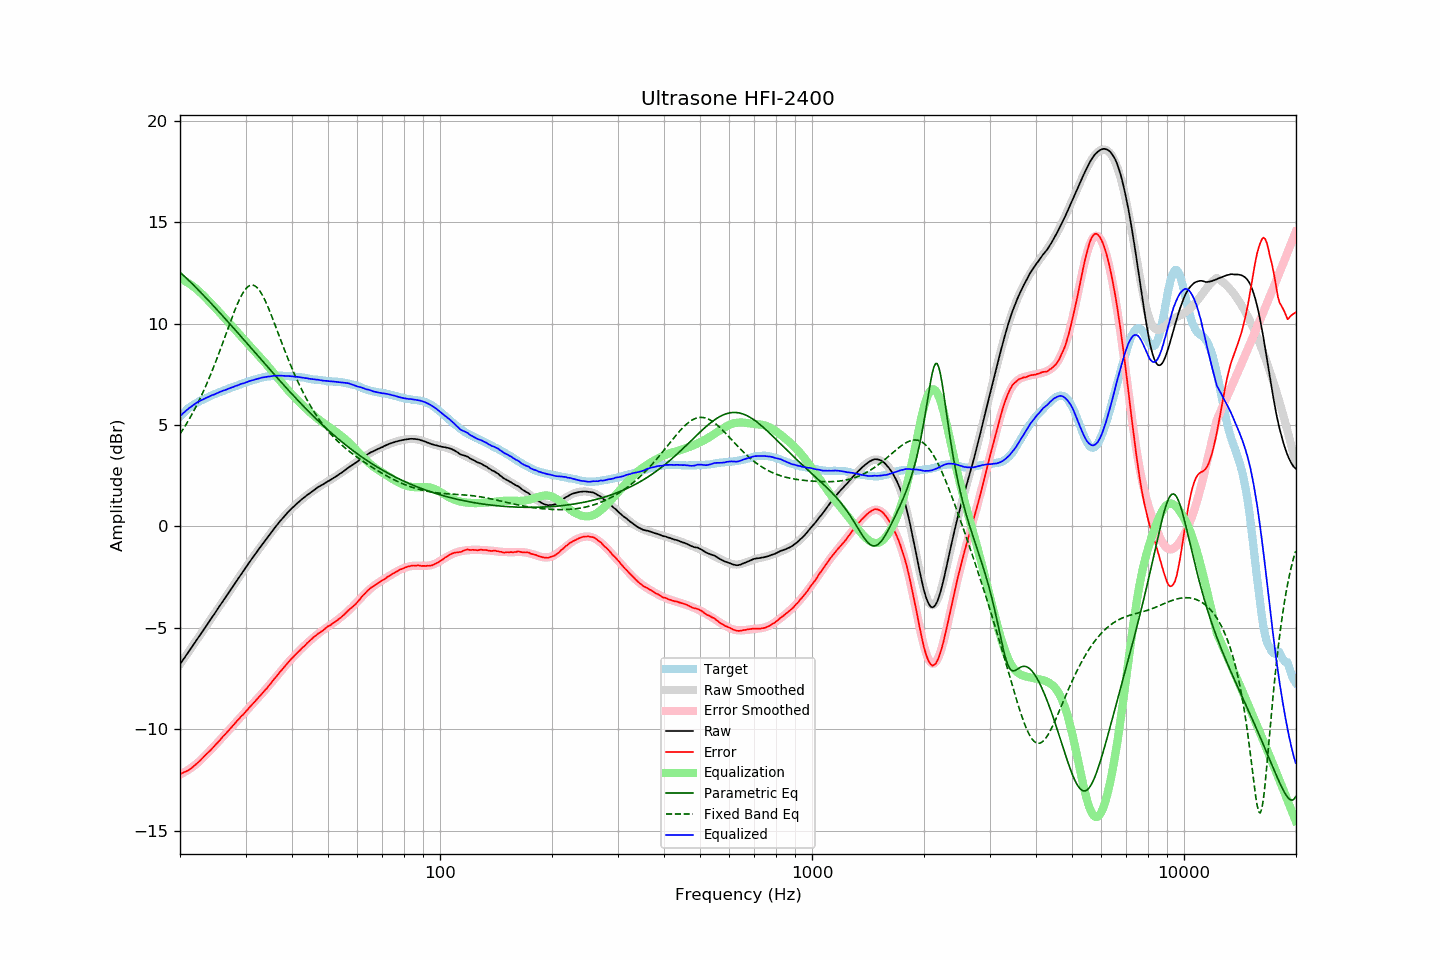

Data behind this chart, as committed beside it:
frequency, raw, error, smoothed, error_smoothed, equalization, parametric_eq, fixed_band_eq, equalized_raw, equalized_smoothed, target
20.00, -6.79, -12.20, -6.80, -12.23, 12.23, 12.54, 4.57, 5.44, 5.44, 5.41
20.20, -6.68, -12.18, -6.68, -12.19, 12.19, 12.47, 4.68, 5.51, 5.51, 5.50
20.40, -6.56, -12.14, -6.57, -12.15, 12.15, 12.40, 4.81, 5.59, 5.59, 5.58
20.61, -6.46, -12.10, -6.45, -12.11, 12.11, 12.32, 4.93, 5.65, 5.66, 5.65
20.81, -6.33, -12.07, -6.34, -12.06, 12.06, 12.25, 5.06, 5.73, 5.72, 5.74
21.02, -6.22, -12.04, -6.22, -12.01, 12.01, 12.17, 5.19, 5.79, 5.79, 5.82
21.23, -6.10, -11.98, -6.11, -11.96, 11.96, 12.09, 5.33, 5.86, 5.85, 5.88
21.44, -5.99, -11.93, -5.99, -11.91, 11.91, 12.02, 5.47, 5.91, 5.91, 5.94
21.66, -5.88, -11.86, -5.88, -11.85, 11.85, 11.94, 5.61, 5.97, 5.97, 5.99
21.87, -5.76, -11.80, -5.76, -11.79, 11.79, 11.86, 5.76, 6.03, 6.03, 6.04
22.09, -5.64, -11.73, -5.64, -11.72, 11.72, 11.78, 5.91, 6.08, 6.08, 6.09
22.31, -5.52, -11.66, -5.53, -11.66, 11.66, 11.70, 6.07, 6.14, 6.13, 6.14
22.54, -5.42, -11.59, -5.41, -11.59, 11.59, 11.62, 6.23, 6.17, 6.17, 6.17
22.76, -5.29, -11.51, -5.30, -11.51, 11.51, 11.53, 6.40, 6.22, 6.22, 6.21
22.99, -5.18, -11.43, -5.18, -11.43, 11.43, 11.45, 6.57, 6.25, 6.26, 6.24
23.22, -5.06, -11.35, -5.06, -11.36, 11.36, 11.37, 6.74, 6.29, 6.29, 6.28
23.45, -4.94, -11.26, -4.95, -11.28, 11.28, 11.29, 6.92, 6.33, 6.33, 6.32
23.69, -4.83, -11.19, -4.83, -11.19, 11.19, 11.20, 7.10, 6.37, 6.37, 6.36
23.92, -4.71, -11.11, -4.71, -11.11, 11.11, 11.12, 7.29, 6.40, 6.40, 6.40
24.16, -4.59, -11.04, -4.59, -11.03, 11.03, 11.03, 7.48, 6.44, 6.44, 6.45
24.40, -4.47, -10.95, -4.48, -10.95, 10.95, 10.95, 7.68, 6.47, 6.47, 6.48
24.65, -4.36, -10.87, -4.36, -10.86, 10.86, 10.86, 7.88, 6.50, 6.50, 6.51
24.89, -4.24, -10.78, -4.24, -10.78, 10.78, 10.78, 8.08, 6.54, 6.54, 6.54
25.14, -4.12, -10.70, -4.12, -10.69, 10.69, 10.69, 8.29, 6.57, 6.57, 6.58
25.39, -4.00, -10.61, -4.00, -10.61, 10.61, 10.61, 8.50, 6.61, 6.61, 6.60
25.65, -3.88, -10.53, -3.88, -10.52, 10.52, 10.52, 8.71, 6.64, 6.64, 6.64
25.91, -3.77, -10.43, -3.77, -10.44, 10.44, 10.43, 8.93, 6.67, 6.67, 6.66
26.16, -3.64, -10.33, -3.65, -10.35, 10.35, 10.34, 9.14, 6.71, 6.70, 6.69
26.43, -3.54, -10.26, -3.53, -10.26, 10.26, 10.26, 9.36, 6.72, 6.73, 6.73
26.69, -3.41, -10.17, -3.41, -10.17, 10.17, 10.17, 9.58, 6.76, 6.76, 6.76
26.96, -3.30, -10.08, -3.29, -10.08, 10.08, 10.08, 9.80, 6.79, 6.79, 6.79
27.23, -3.18, -10.00, -3.18, -9.99, 9.99, 9.99, 10.02, 6.82, 6.82, 6.82
27.50, -3.05, -9.91, -3.06, -9.91, 9.91, 9.90, 10.23, 6.85, 6.85, 6.85
27.77, -2.94, -9.81, -2.94, -9.82, 9.82, 9.81, 10.44, 6.88, 6.88, 6.87
28.05, -2.82, -9.73, -2.82, -9.73, 9.73, 9.72, 10.64, 6.91, 6.91, 6.91
28.33, -2.70, -9.63, -2.71, -9.64, 9.64, 9.64, 10.84, 6.94, 6.94, 6.93
28.62, -2.60, -9.55, -2.59, -9.56, 9.56, 9.55, 11.02, 6.96, 6.97, 6.96
28.90, -2.47, -9.47, -2.47, -9.47, 9.47, 9.46, 11.20, 7.00, 7.00, 7.00
29.19, -2.35, -9.37, -2.36, -9.38, 9.38, 9.37, 11.36, 7.03, 7.02, 7.01
29.48, -2.24, -9.31, -2.24, -9.29, 9.29, 9.28, 11.50, 7.05, 7.05, 7.06
29.78, -2.13, -9.21, -2.13, -9.21, 9.21, 9.19, 11.62, 7.07, 7.08, 7.08
30.08, -2.02, -9.12, -2.02, -9.12, 9.12, 9.09, 11.73, 7.11, 7.11, 7.11
30.38, -1.91, -9.04, -1.90, -9.03, 9.03, 9.00, 11.81, 7.13, 7.13, 7.14
30.68, -1.78, -8.95, -1.79, -8.95, 8.95, 8.91, 11.86, 7.16, 7.16, 7.16
30.99, -1.68, -8.86, -1.68, -8.86, 8.86, 8.82, 11.90, 7.19, 7.19, 7.18
31.30, -1.57, -8.77, -1.56, -8.77, 8.77, 8.73, 11.90, 7.21, 7.21, 7.21
31.61, -1.45, -8.69, -1.45, -8.69, 8.69, 8.64, 11.89, 7.23, 7.23, 7.24
31.93, -1.35, -8.60, -1.34, -8.60, 8.60, 8.55, 11.84, 7.26, 7.26, 7.25
32.24, -1.23, -8.50, -1.23, -8.51, 8.51, 8.46, 11.78, 7.28, 7.28, 7.27
32.57, -1.12, -8.42, -1.13, -8.43, 8.43, 8.37, 11.69, 7.30, 7.30, 7.30
32.89, -1.01, -8.34, -1.02, -8.34, 8.34, 8.28, 11.57, 7.32, 7.32, 7.33
33.22, -0.90, -8.25, -0.91, -8.25, 8.25, 8.19, 11.44, 7.34, 7.34, 7.34
33.55, -0.80, -8.16, -0.80, -8.16, 8.16, 8.10, 11.30, 7.35, 7.36, 7.36
33.89, -0.69, -8.06, -0.69, -8.06, 8.06, 8.01, 11.13, 7.37, 7.37, 7.37
34.23, -0.59, -7.99, -0.59, -7.97, 7.97, 7.91, 10.96, 7.38, 7.38, 7.39
34.57, -0.48, -7.88, -0.48, -7.88, 7.88, 7.82, 10.77, 7.39, 7.40, 7.40
34.92, -0.39, -7.79, -0.38, -7.78, 7.78, 7.73, 10.58, 7.40, 7.41, 7.41
35.27, -0.28, -7.70, -0.27, -7.69, 7.69, 7.64, 10.38, 7.41, 7.42, 7.42
35.62, -0.16, -7.58, -0.17, -7.59, 7.59, 7.55, 10.17, 7.43, 7.42, 7.42
35.97, -0.06, -7.49, -0.07, -7.50, 7.50, 7.46, 9.97, 7.43, 7.43, 7.42
... 635 more rows
